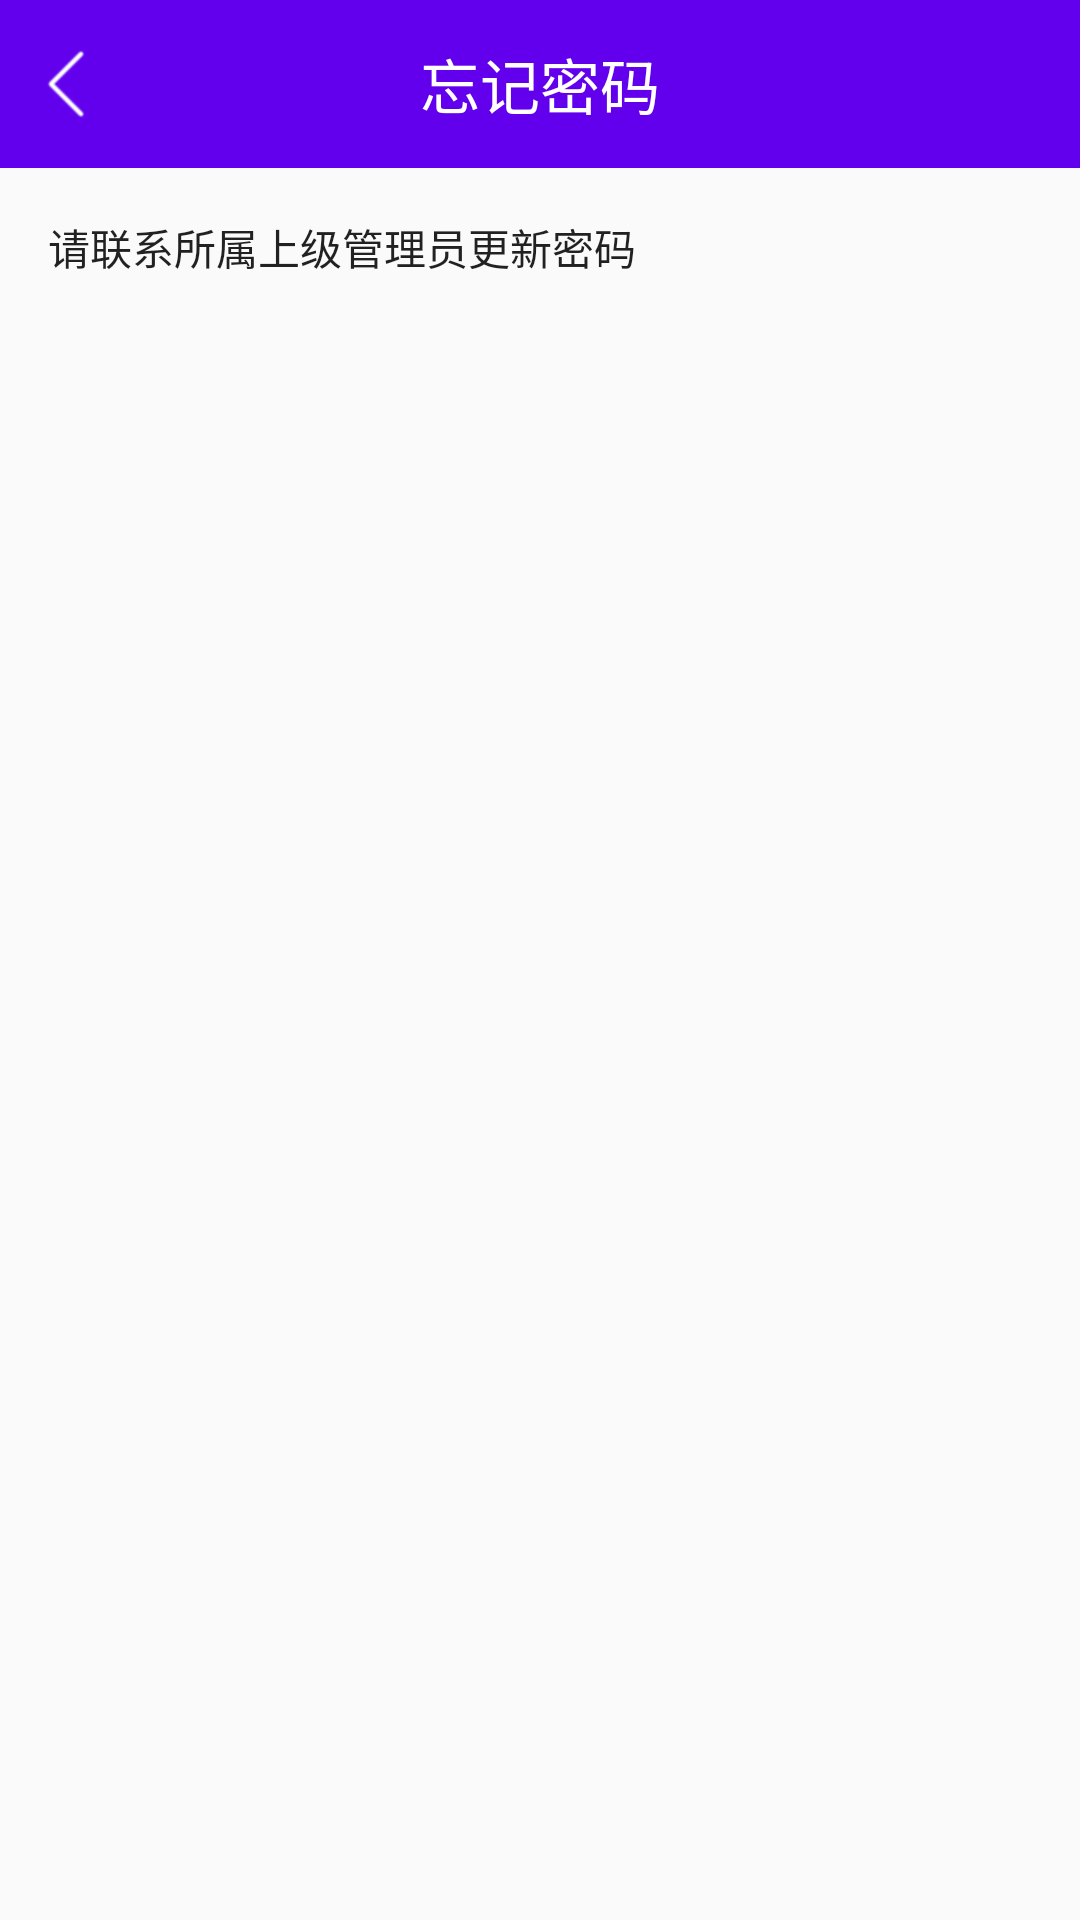

Layout XML and referenced resources for this Android screen:
<!-- AndroidManifest.xml: application theme AppTheme -->
<!-- res/layout/activity_forget_pwd.xml -->
<?xml version="1.0" encoding="utf-8"?>
<LinearLayout xmlns:android="http://schemas.android.com/apk/res/android"
    android:orientation="vertical"
    android:layout_width="match_parent"
    android:layout_height="match_parent">
  <RelativeLayout
      android:layout_width="match_parent"
      android:layout_height="?android:actionBarSize"
      android:background="@color/colorPrimary"
      >
    <ImageView
        android:id="@id/ic_back_left"
        android:layout_width="wrap_content"
        android:layout_height="match_parent"
        android:src="@drawable/ic_arrow_left"
        android:layout_centerVertical="true"
        android:padding="10dp"/>
    <TextView
        android:layout_width="wrap_content"
        android:layout_height="wrap_content"
        android:layout_centerInParent="true"
        android:text="@string/forget_pwd"
        android:textAppearance="@style/TextAppearance.AppCompat.Title"
        android:textColor="@color/white"/>

  </RelativeLayout>
  <TextView
      android:layout_width="wrap_content"
      android:layout_height="wrap_content"
      android:padding="@dimen/space.small"
      android:layout_marginTop="@dimen/space.small"
      android:layout_marginStart="@dimen/space.small"
      android:layout_marginLeft="@dimen/space.small"
      android:textAppearance="@style/TextAppearance.AppCompat.Body1"
      android:text="@string/hint_forget_pwd"/>

</LinearLayout>
<!-- resources referenced by this layout -->
<resources>
  <dimen name="space.small">8dp</dimen>
  <!-- drawable ic_arrow_left: png bitmap (drawable-xhdpi, 14787 bytes) -->
  <string name="forget_pwd">忘记密码</string>
  <string name="hint_forget_pwd">请联系所属上级管理员更新密码</string>
  <style name="AppTheme" parent="Theme.AppCompat.DayNight.NoActionBar">
      
      <item name="colorPrimary">@color/colorPrimary</item>
      <item name="colorPrimaryDark">@color/colorPrimaryDark</item>
      <item name="colorAccent">@color/blue_light</item>
    </style>
  <!-- not gathered from this repository: default colours our renderer supplied (Android Studio template values) -->
  <color name="white">#FFFFFFFF</color>
  <color name="colorPrimary">#FF6200EE</color>
  <color name="colorPrimaryDark">#FF3700B3</color>
</resources>
